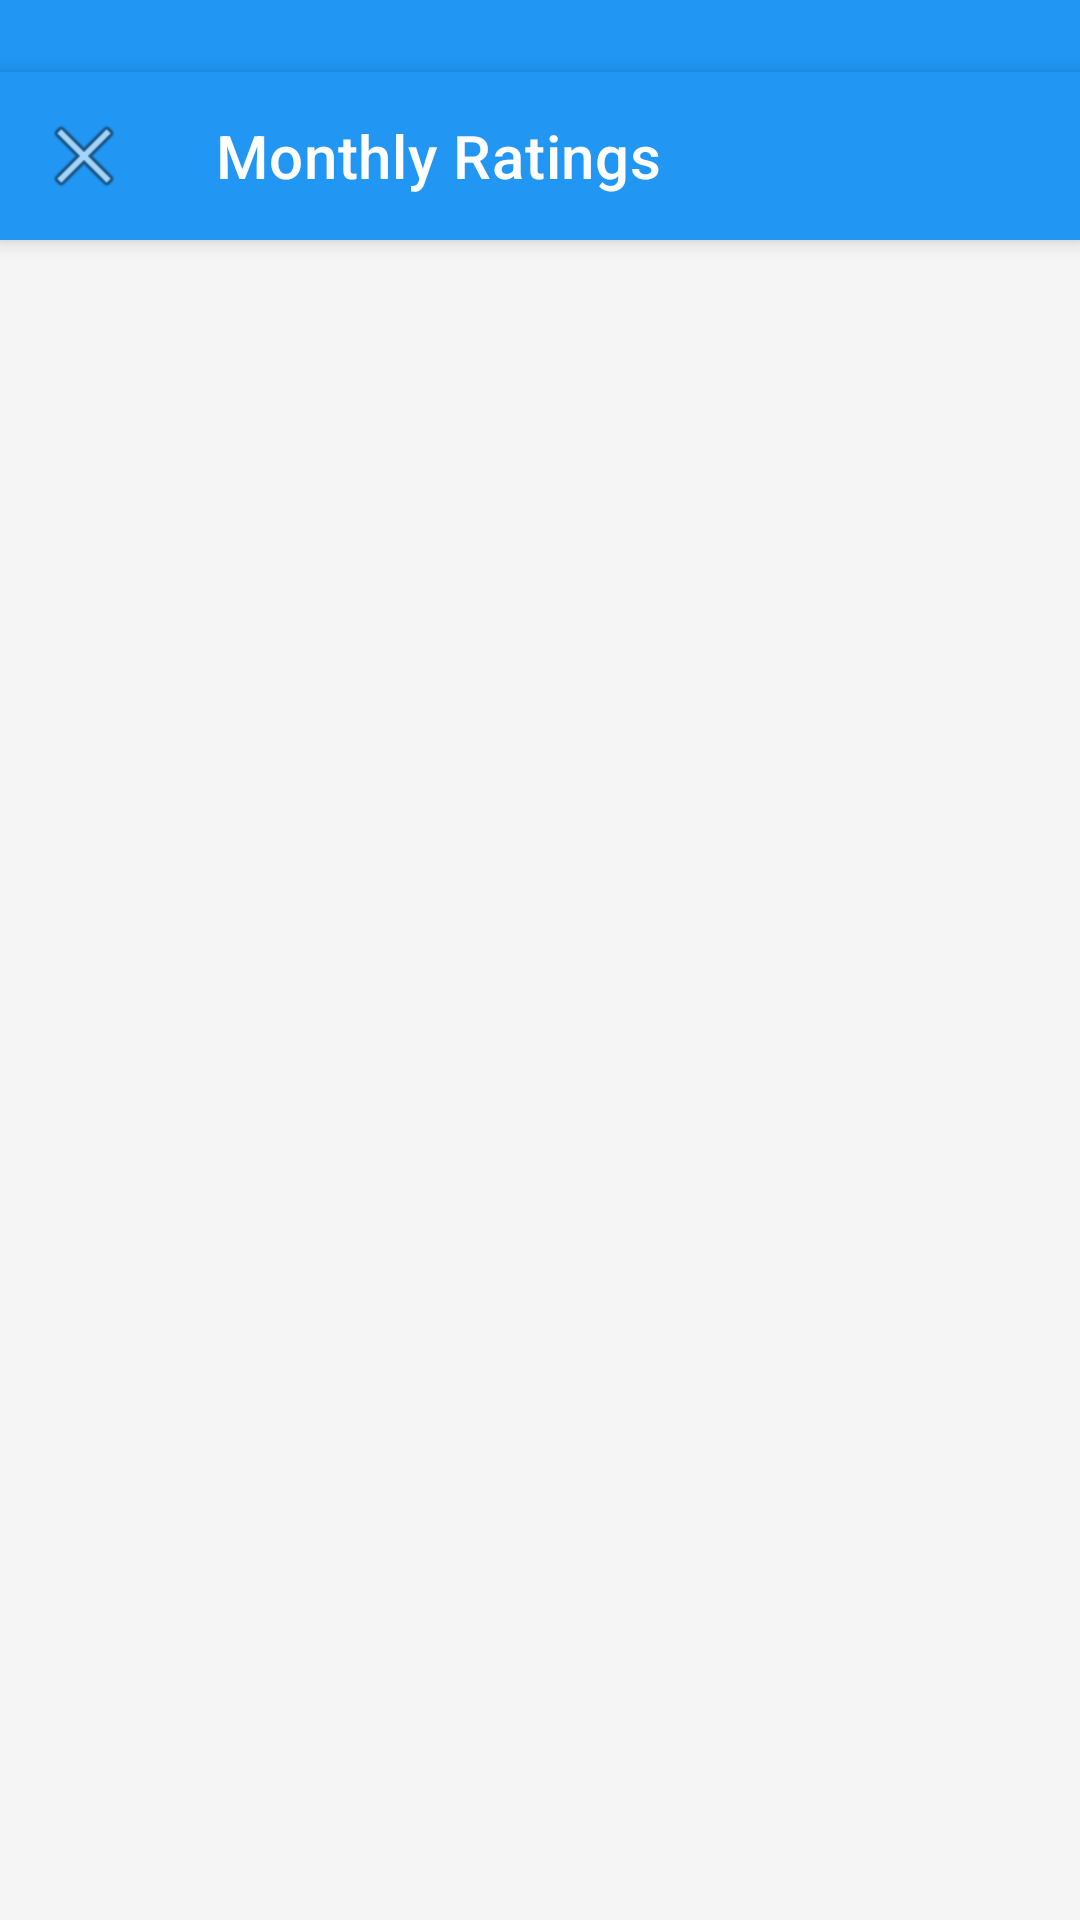

This screen was rendered from an Android layout file. Write that file and the resources it references.
<!-- AndroidManifest.xml: application theme Theme.ExamPrep -->
<!-- res/layout/activity_explore.xml -->
<?xml version="1.0" encoding="utf-8"?>
<LinearLayout xmlns:android="http://schemas.android.com/apk/res/android"
    xmlns:app="http://schemas.android.com/apk/res-auto"
    android:layout_width="match_parent"
    android:layout_height="match_parent"
    android:orientation="vertical"
    android:background="@color/background">

    
    <View
        android:layout_width="match_parent"
        android:layout_height="24dp"
        android:background="@color/primary" />

    <com.google.android.material.appbar.MaterialToolbar
        android:id="@+id/toolbar"
        android:layout_width="match_parent"
        android:layout_height="?attr/actionBarSize"
        android:background="@color/primary"
        android:elevation="4dp"
        app:navigationIcon="@android:drawable/ic_menu_close_clear_cancel"
        app:title="Monthly Ratings"
        app:titleTextColor="@color/white" />

    <ProgressBar
        android:id="@+id/progressBar"
        android:layout_width="wrap_content"
        android:layout_height="wrap_content"
        android:layout_gravity="center"
        android:layout_margin="32dp"
        android:visibility="gone" />

    <androidx.recyclerview.widget.RecyclerView
        android:id="@+id/recyclerView"
        android:layout_width="match_parent"
        android:layout_height="match_parent"
        android:padding="8dp" />

</LinearLayout>
<!-- resources referenced by this layout -->
<resources>
  <color name="background">#F5F5F5</color>
  <color name="primary">#2196F3</color>
  <color name="white">#FFFFFFFF</color>
  <style name="Theme.ExamPrep" parent="Theme.MaterialComponents.DayNight.NoActionBar">
          
          <item name="colorPrimary">@color/purple_500</item>
          <item name="colorPrimaryVariant">@color/purple_700</item>
          <item name="colorOnPrimary">@color/white</item>
          
          <item name="colorSecondary">@color/teal_200</item>
          <item name="colorSecondaryVariant">@color/teal_700</item>
          <item name="colorOnSecondary">@color/black</item>
          
          <item name="android:statusBarColor">?attr/colorPrimaryVariant</item>
          
      </style>
  <color name="purple_500">#FF6200EE</color>
  <color name="purple_700">#FF3700B3</color>
  <color name="teal_200">#FF03DAC5</color>
  <color name="teal_700">#FF018786</color>
  <color name="black">#FF000000</color>
</resources>
